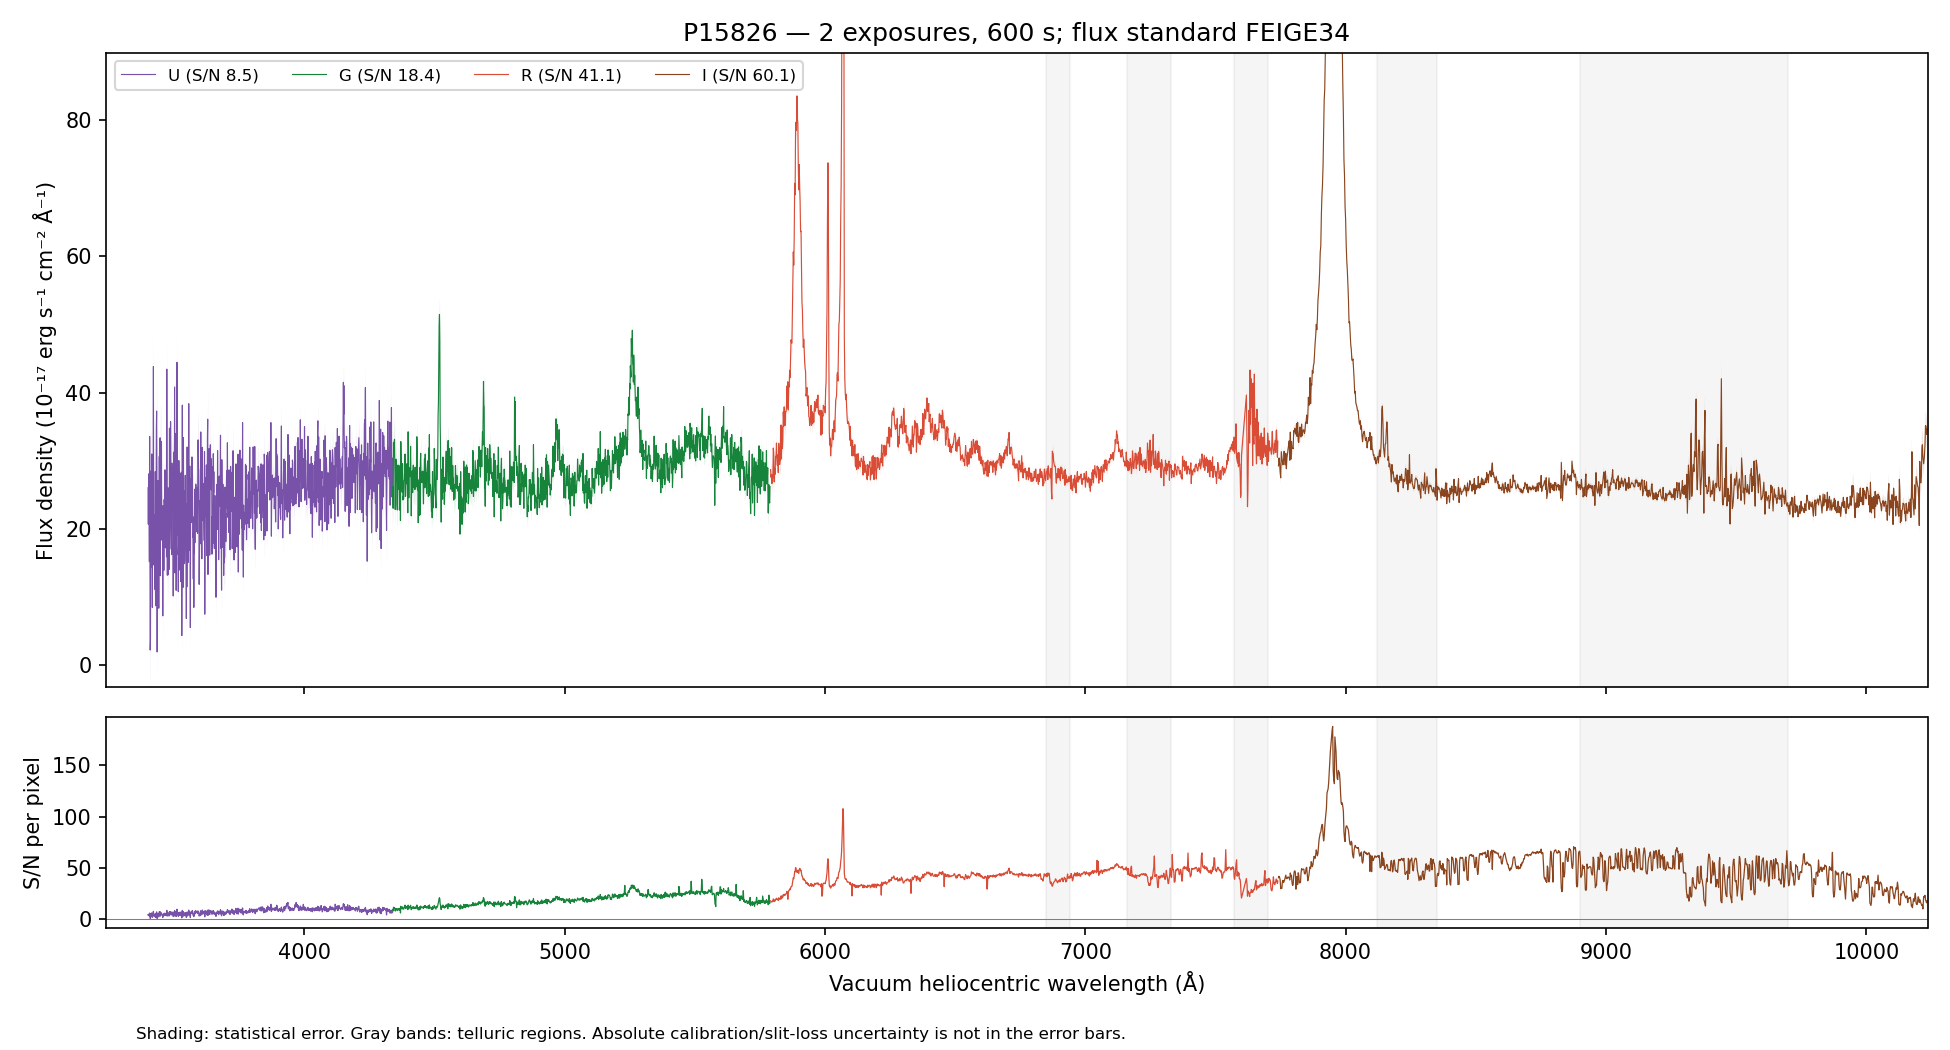

The data file committed next to this chart (first rows):
WAVE_VAC_HELIO_A, FLUX, FLUX_ERR, FLUX_UNCORR, ERR_UNCORR, TELLURIC, TELLURIC_ERR, FLUX_ALTSTD, MASK, QUALITY, CHANNEL
3242, 20.27, 8.659, 20.27, 8.659, 1.0, 0.0, 33.75, False, 2, U
3243, 21.29, 8.639, 21.29, 8.639, 1.0, 0.0, 35.48, False, 2, U
3244, 21.38, 8.411, 21.38, 8.411, 1.0, 0.0, 35.66, False, 2, U
3245, 17.25, 8.312, 17.25, 8.312, 1.0, 0.0, 28.78, False, 2, U
3246, 18.97, 8.356, 18.97, 8.356, 1.0, 0.0, 31.65, False, 2, U
3247, 14.34, 8.611, 14.34, 8.611, 1.0, 0.0, 23.94, False, 2, U
3248, 10.34, 8.256, 10.34, 8.256, 1.0, 0.0, 17.25, False, 2, U
3249, 36.04, 8.049, 36.04, 8.049, 1.0, 0.0, 60.13, False, 2, U
3250, -1.061, 7.434, -1.061, 7.434, 1.0, 0.0, -1.77, False, 2, U
3251, 7.624, 7.589, 7.624, 7.589, 1.0, 0.0, 12.71, False, 2, U
3252, 10.87, 7.753, 10.87, 7.753, 1.0, 0.0, 18.1, False, 2, U
3253, 5.664, 7.927, 5.664, 7.927, 1.0, 0.0, 9.428, False, 2, U
3254, 18.64, 8.172, 18.64, 8.172, 1.0, 0.0, 31, False, 2, U
3255, 26.61, 8.338, 26.61, 8.338, 1.0, 0.0, 44.22, False, 2, U
3256, 23.96, 8.516, 23.96, 8.516, 1.0, 0.0, 39.79, False, 2, U
3257, 29.65, 8.826, 29.65, 8.826, 1.0, 0.0, 49.18, False, 2, U
3258, 31.04, 8.963, 31.04, 8.963, 1.0, 0.0, 51.44, False, 2, U
3259, 16.67, 8.945, 16.67, 8.945, 1.0, 0.0, 27.6, False, 2, U
3260, 17.69, 9.119, 17.69, 9.119, 1.0, 0.0, 29.28, False, 2, U
3261, 3.012, 9.028, 3.012, 9.028, 1.0, 0.0, 4.982, False, 2, U
3262, 4.549, 8.928, 4.549, 8.928, 1.0, 0.0, 7.521, False, 2, U
3263, 17.69, 8.968, 17.69, 8.968, 1.0, 0.0, 29.23, False, 2, U
3264, 8.403, 8.722, 8.403, 8.722, 1.0, 0.0, 13.88, False, 2, U
3265, 10.47, 8.468, 10.47, 8.468, 1.0, 0.0, 17.29, False, 2, U
3266, 7.665, 8.494, 7.665, 8.494, 1.0, 0.0, 12.66, False, 2, U
3267, 19.13, 8.675, 19.13, 8.675, 1.0, 0.0, 31.6, False, 2, U
3268, 26.19, 9.009, 26.19, 9.009, 1.0, 0.0, 43.25, False, 2, U
3269, 6.362, 8.729, 6.362, 8.729, 1.0, 0.0, 10.51, False, 2, U
3270, 7.78, 8.694, 7.78, 8.694, 1.0, 0.0, 12.86, False, 2, U
3272, 3.057, 8.259, 3.057, 8.259, 1.0, 0.0, 5.053, False, 2, U
3273, 17.67, 8.209, 17.67, 8.209, 1.0, 0.0, 29.22, False, 2, U
3274, 12.64, 8.316, 12.64, 8.316, 1.0, 0.0, 20.91, False, 2, U
3275, 15.78, 8.405, 15.78, 8.405, 1.0, 0.0, 26.11, False, 2, U
3276, 19.01, 8.512, 19.01, 8.512, 1.0, 0.0, 31.47, False, 2, U
3277, 5.876, 8.216, 5.876, 8.216, 1.0, 0.0, 9.732, False, 2, U
3278, 16.68, 8.187, 16.68, 8.187, 1.0, 0.0, 27.63, False, 2, U
3279, 9.271, 7.791, 9.271, 7.791, 1.0, 0.0, 15.37, False, 2, U
3280, 12.46, 7.74, 12.46, 7.74, 1.0, 0.0, 20.67, False, 2, U
3281, 16.44, 7.982, 16.44, 7.982, 1.0, 0.0, 27.27, False, 2, U
3282, 22.98, 7.848, 22.98, 7.848, 1.0, 0.0, 38.15, False, 2, U
3283, 40.78, 8.14, 40.78, 8.14, 1.0, 0.0, 67.72, False, 2, U
3284, 3.659, 7.741, 3.659, 7.741, 1.0, 0.0, 6.079, False, 2, U
3285, -1.084, 7.719, -1.084, 7.719, 1.0, 0.0, -1.802, False, 2, U
3286, 2.194, 7.851, 2.194, 7.851, 1.0, 0.0, 3.647, False, 2, U
3287, 9.584, 7.558, 9.584, 7.558, 1.0, 0.0, 15.94, False, 2, U
3288, 39.15, 7.672, 39.15, 7.672, 1.0, 0.0, 65.12, False, 2, U
3289, 3.16, 7.385, 3.16, 7.385, 1.0, 0.0, 5.258, False, 2, U
3290, 18.27, 8.06, 18.27, 8.06, 1.0, 0.0, 30.41, False, 2, U
3291, 28.1, 8.376, 28.1, 8.376, 1.0, 0.0, 46.77, False, 2, U
3292, 17.27, 8.308, 17.27, 8.308, 1.0, 0.0, 28.75, False, 2, U
3293, 29.9, 8.455, 29.9, 8.455, 1.0, 0.0, 49.79, False, 2, U
3294, 12.51, 8.486, 12.51, 8.486, 1.0, 0.0, 20.83, False, 2, U
3295, 33.64, 8.598, 33.64, 8.598, 1.0, 0.0, 56.03, False, 2, U
3296, 9.269, 8.263, 9.269, 8.263, 1.0, 0.0, 15.44, False, 2, U
3297, 19.08, 8.334, 19.08, 8.334, 1.0, 0.0, 31.79, False, 2, U
3298, 31.71, 8.353, 31.71, 8.353, 1.0, 0.0, 52.85, False, 2, U
3299, 19.25, 8.173, 19.25, 8.173, 1.0, 0.0, 32.08, False, 2, U
3300, 22.08, 8.384, 22.08, 8.384, 1.0, 0.0, 36.82, False, 2, U
3301, 13.83, 8.468, 13.83, 8.468, 1.0, 0.0, 23.06, False, 2, U
3302, 15.43, 8.103, 15.43, 8.103, 1.0, 0.0, 25.72, False, 2, U
... 4,412 more rows
